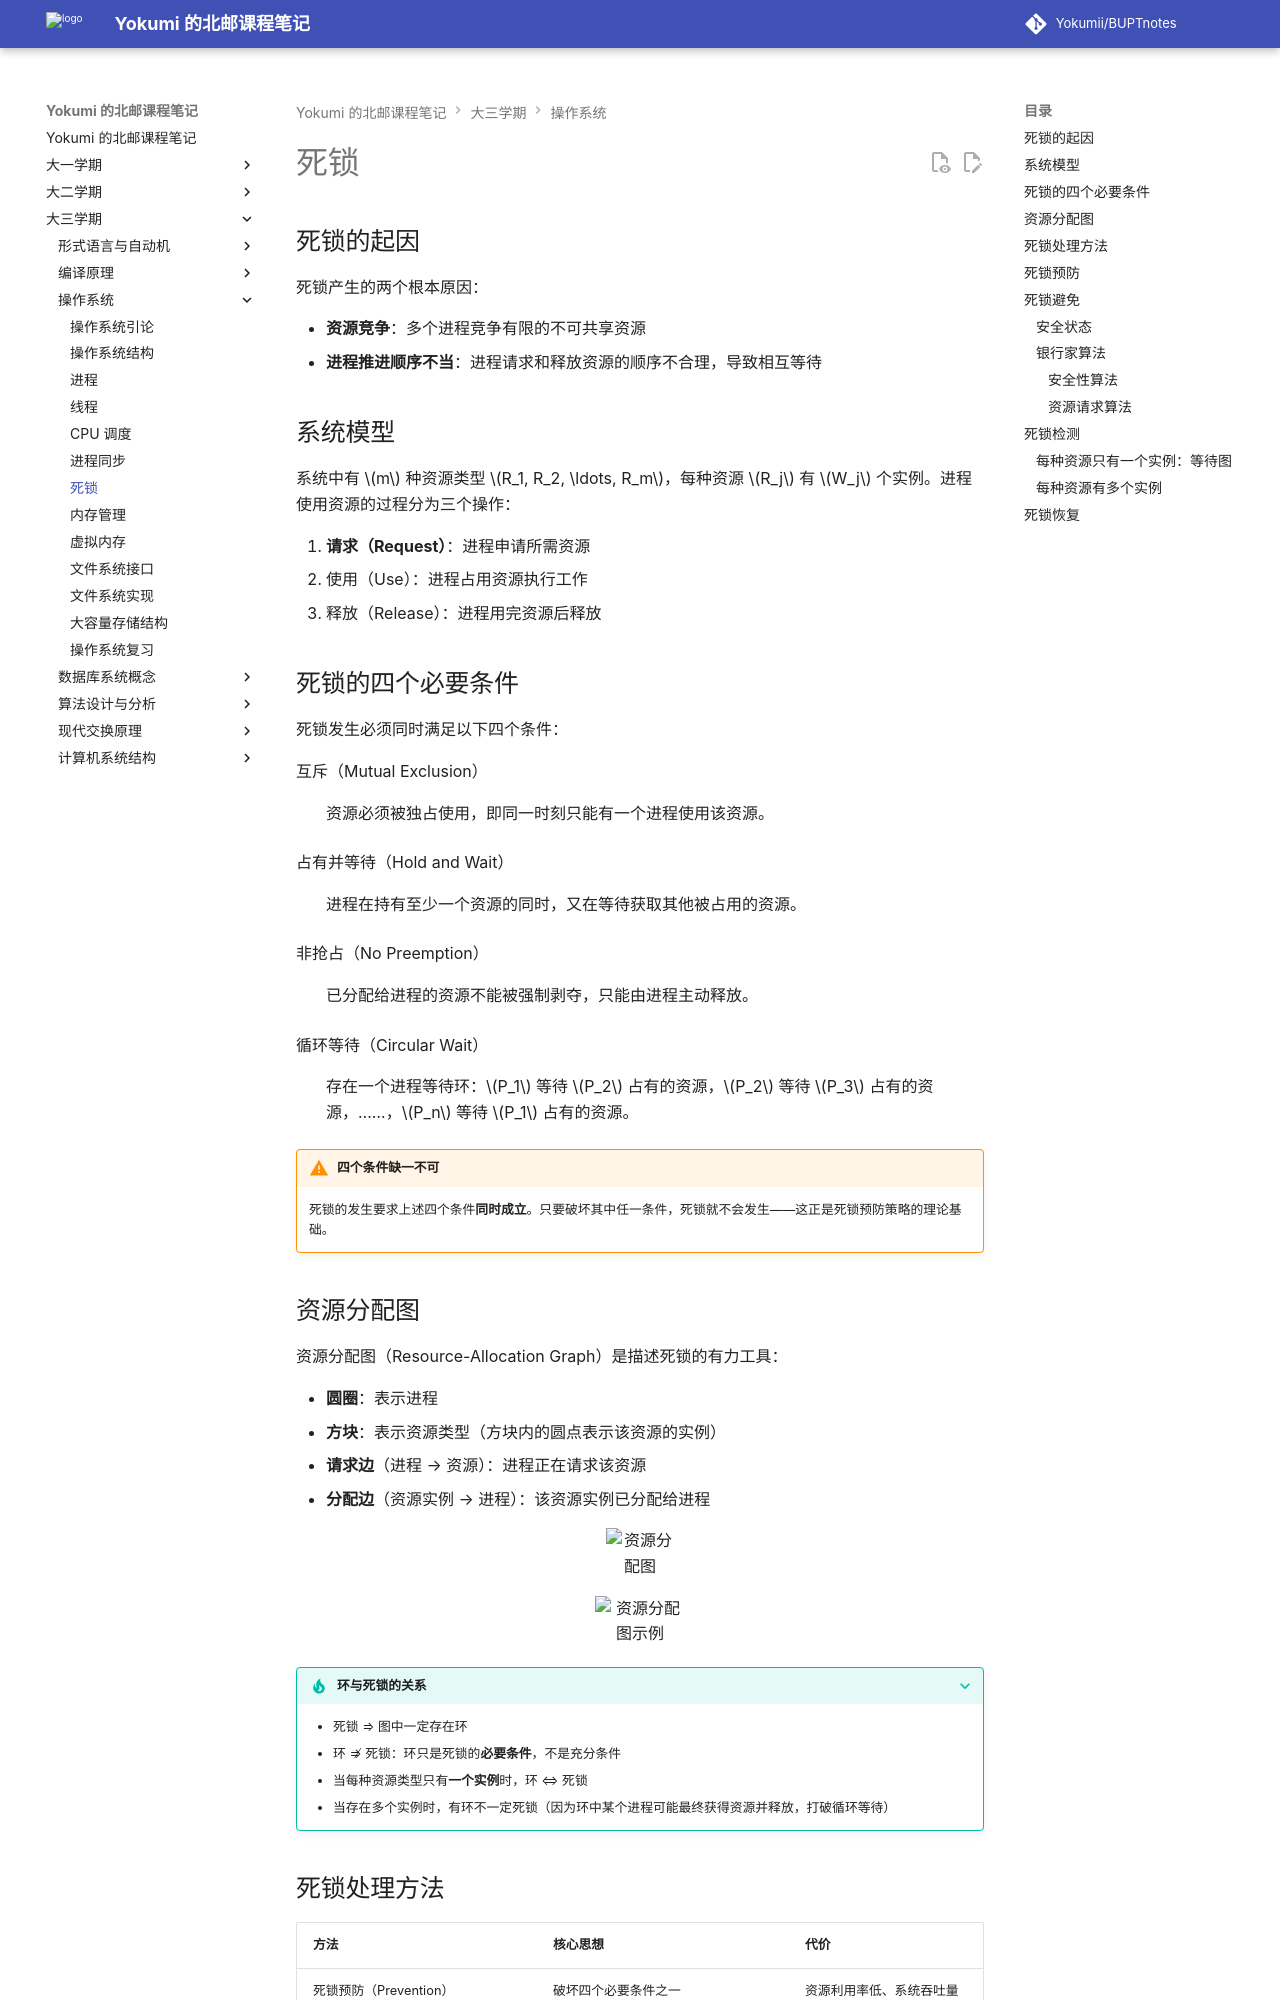

repository: Yokumii/BUPTnotes · page: study/computer-science/operating-system/deadlocks/index.html · generator: mkdocs

---
description: 介绍死锁的必要条件与资源分配图，系统比较死锁预防、避免、检测和恢复方法。
---

# 死锁

## 死锁的起因

死锁产生的两个根本原因：

- **资源竞争**：多个进程竞争有限的不可共享资源
- **进程推进顺序不当**：进程请求和释放资源的顺序不合理，导致相互等待

## 系统模型

系统中有 $m$ 种资源类型 $R_1, R_2, \ldots, R_m$，每种资源 $R_j$ 有 $W_j$ 个实例。进程使用资源的过程分为三个操作：

1. **请求（Request）**：进程申请所需资源
2. 使用（Use）：进程占用资源执行工作
3. 释放（Release）：进程用完资源后释放

## 死锁的四个必要条件

死锁发生必须同时满足以下四个条件：

互斥（Mutual Exclusion）
: 资源必须被独占使用，即同一时刻只能有一个进程使用该资源。

占有并等待（Hold and Wait）
: 进程在持有至少一个资源的同时，又在等待获取其他被占用的资源。

非抢占（No Preemption）
: 已分配给进程的资源不能被强制剥夺，只能由进程主动释放。

循环等待（Circular Wait）
: 存在一个进程等待环：$P_1$ 等待 $P_2$ 占有的资源，$P_2$ 等待 $P_3$ 占有的资源，……，$P_n$ 等待 $P_1$ 占有的资源。

!!! warning "四个条件缺一不可"
    死锁的发生要求上述四个条件**同时成立**。只要破坏其中任一条件，死锁就不会发生——这正是死锁预防策略的理论基础。

## 资源分配图

资源分配图（Resource-Allocation Graph）是描述死锁的有力工具：

- **圆圈**：表示进程
- **方块**：表示资源类型（方块内的圆点表示该资源的实例）
- **请求边**（进程 → 资源）：进程正在请求该资源
- **分配边**（资源实例 → 进程）：该资源实例已分配给进程

<figure markdown="span">
  ![资源分配图](https://webp-pic.yokumi.cn/2025/10/20251029140920017.png){ loading=lazy width="70%" }
</figure>

<figure markdown="span">
  ![资源分配图示例](https://webp-pic.yokumi.cn/2025/10/20251029141215112.png){ loading=lazy width="70%" }
</figure>

???+ tip "环与死锁的关系"
    - 死锁 ⇒ 图中一定存在环
    - 环 ⇏ 死锁：环只是死锁的**必要条件**，不是充分条件
    - 当每种资源类型只有**一个实例**时，环 ⇔ 死锁
    - 当存在多个实例时，有环不一定死锁（因为环中某个进程可能最终获得资源并释放，打破循环等待）
